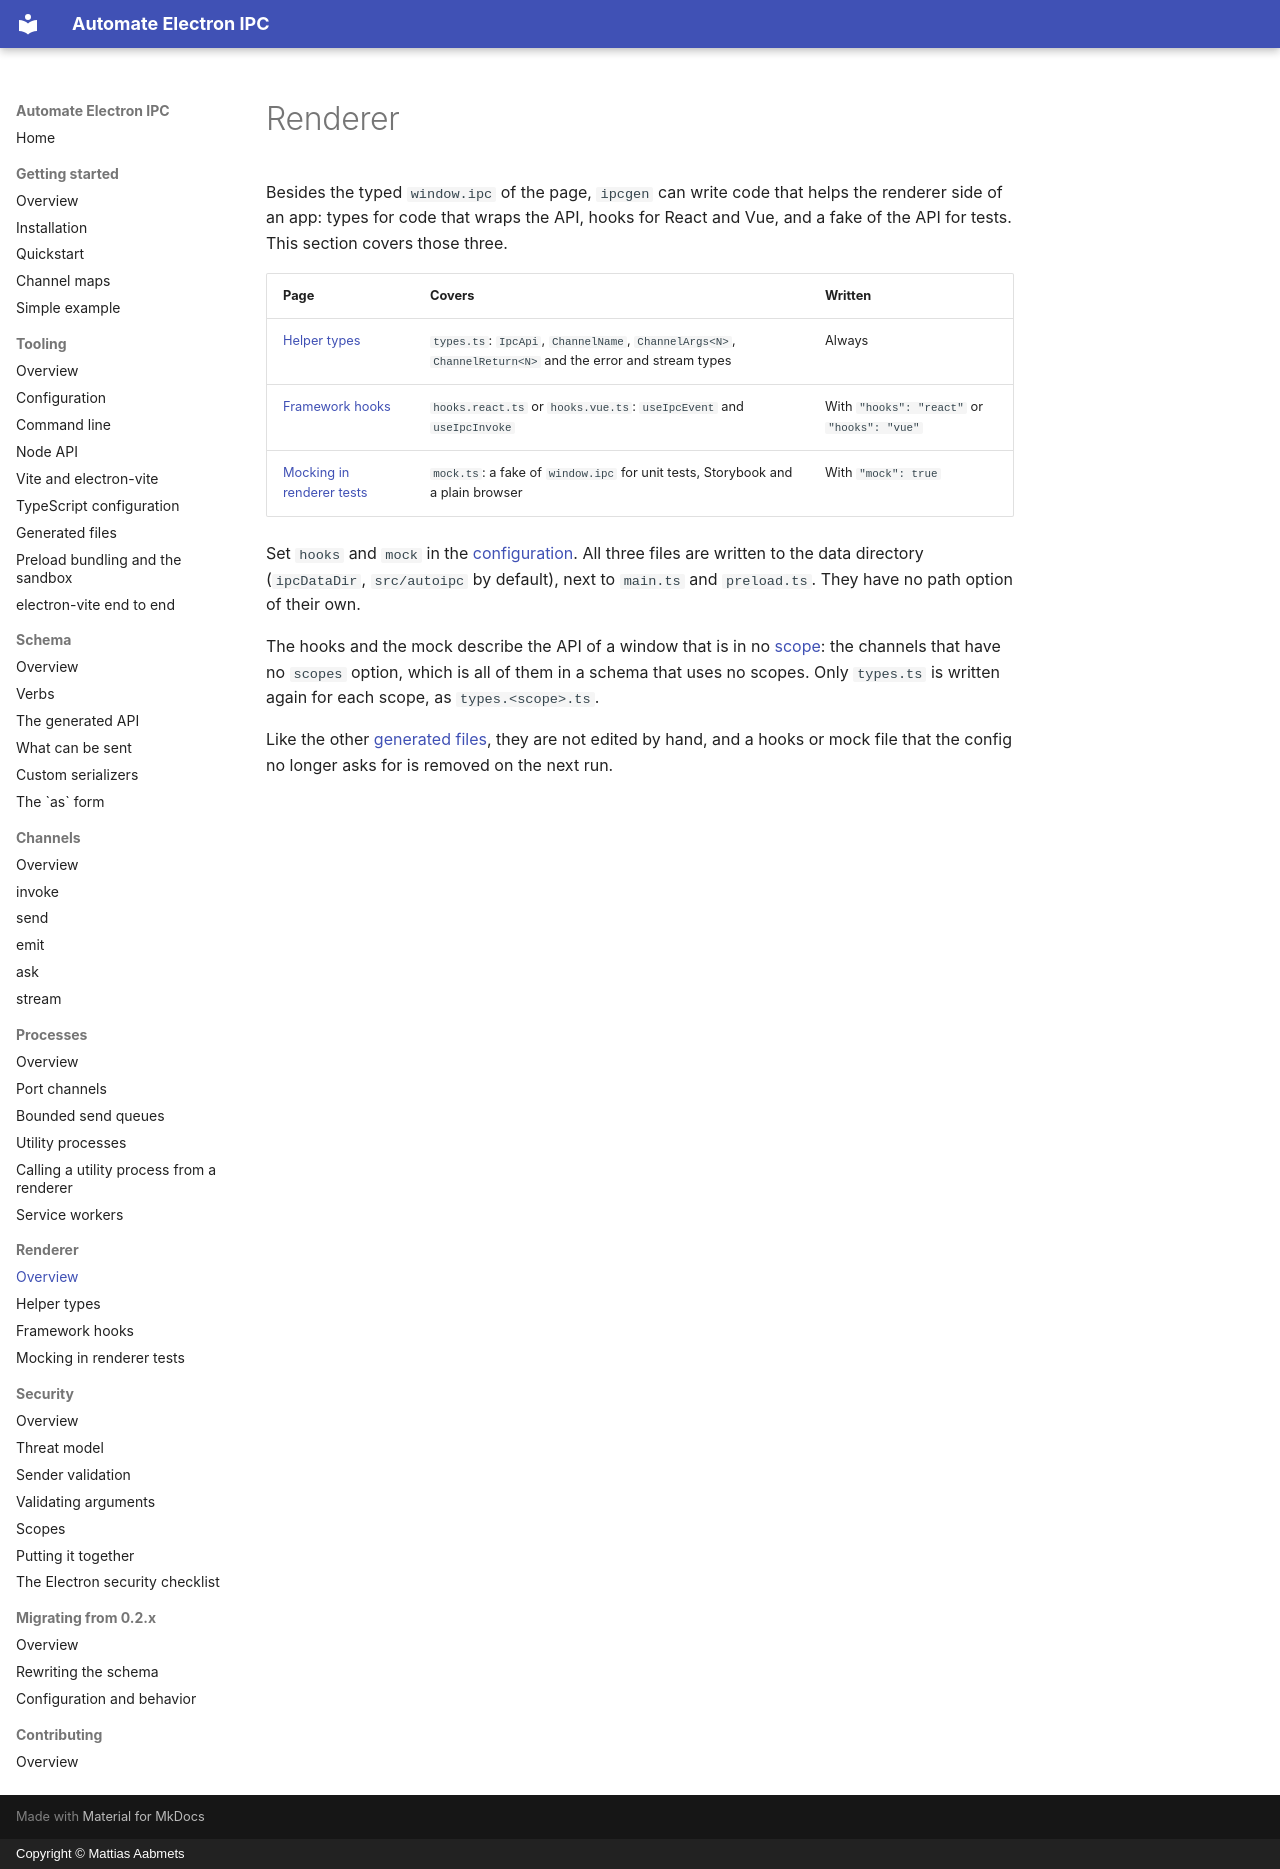

repository: aabmets/automate-electron-ipc · page: renderer/index.html · generator: mkdocs · copyright: Copyright © Mattias Aabmets

# Renderer

Besides the typed `window.ipc` of the page, `ipcgen` can write code that helps the renderer side of an app: types for code that wraps the API, hooks for React and Vue, and a fake of the API for tests. This section covers those three.

| Page | Covers | Written |
|------|--------|---------|
| [Helper types](helper-types.md) | `types.ts`: `IpcApi`, `ChannelName`, `ChannelArgs<N>`, `ChannelReturn<N>` and the error and stream types | Always |
| [Framework hooks](framework-hooks.md) | `hooks.react.ts` or `hooks.vue.ts`: `useIpcEvent` and `useIpcInvoke` | With `"hooks": "react"` or `"hooks": "vue"` |
| [Mocking in renderer tests](mocking.md) | `mock.ts`: a fake of `window.ipc` for unit tests, Storybook and a plain browser | With `"mock": true` |

Set `hooks` and `mock` in the [configuration](../tooling/configuration.md). All three files are written to the data directory (`ipcDataDir`, `src/autoipc` by default), next to `main.ts` and `preload.ts`. They have no path option of their own.

The hooks and the mock describe the API of a window that is in no [scope](../security/scopes.md): the channels that have no `scopes` option, which is all of them in a schema that uses no scopes. Only `types.ts` is written again for each scope, as `types.<scope>.ts`.

Like the other [generated files](../tooling/generated-files.md), they are not edited by hand, and a hooks or mock file that the config no longer asks for is removed on the next run.
